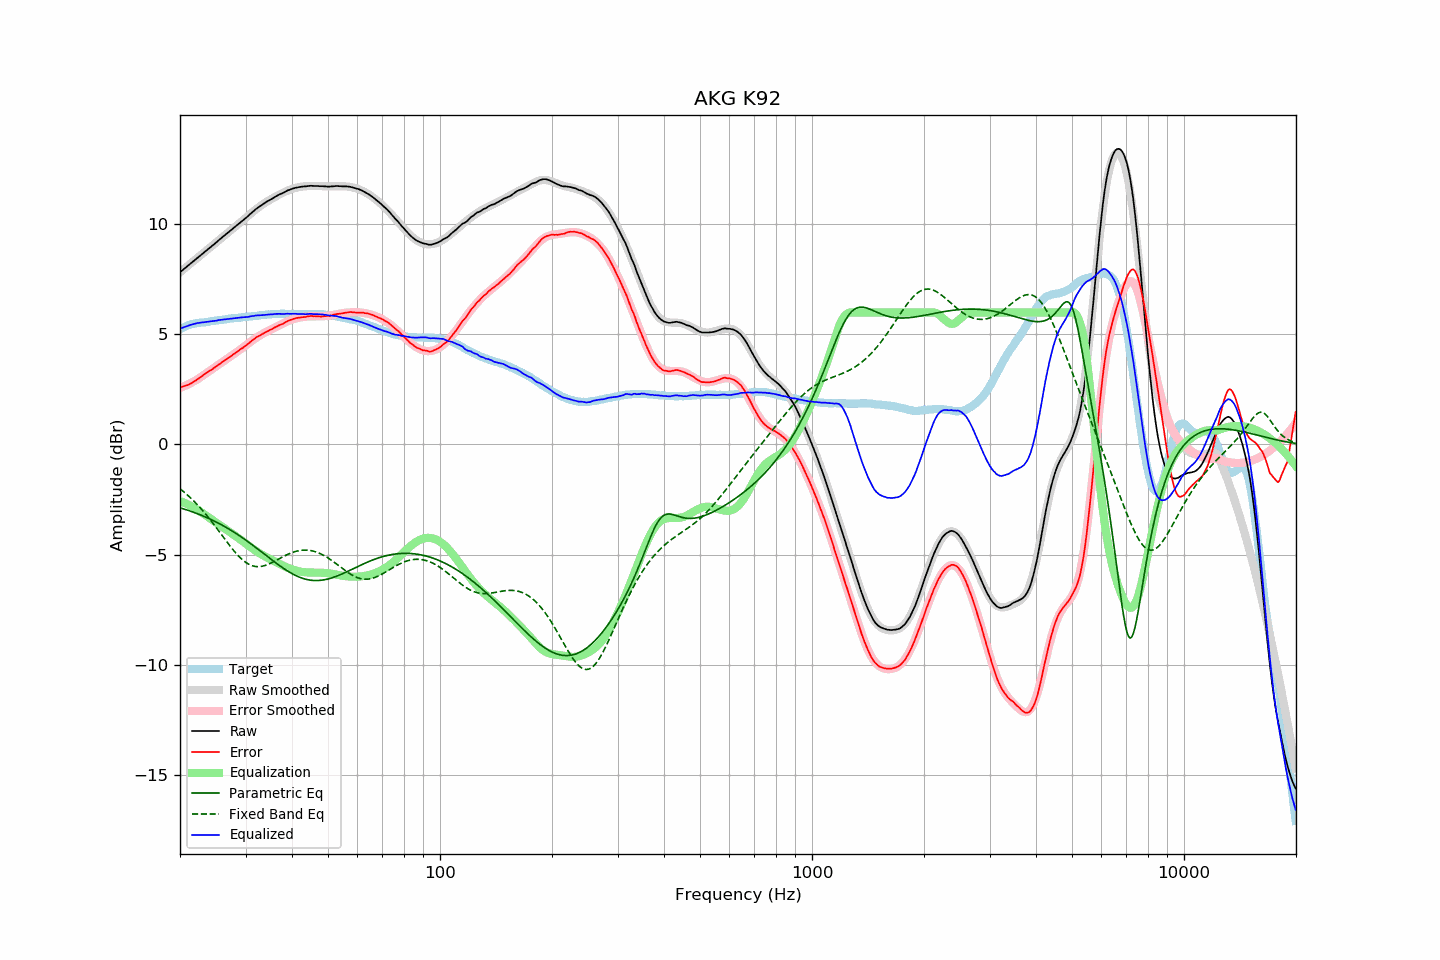

Values plotted in this chart, from the file beside it:
frequency, raw, error, smoothed, error_smoothed, equalization, parametric_eq, fixed_band_eq, equalized_raw, equalized_smoothed, target
20.00, 7.83, 2.59, 7.83, 2.57, -2.57, -2.88, -2.01, 5.26, 5.26, 5.23
20.20, 7.89, 2.61, 7.89, 2.60, -2.60, -2.90, -2.07, 5.29, 5.29, 5.27
20.40, 7.95, 2.64, 7.95, 2.63, -2.63, -2.92, -2.13, 5.32, 5.32, 5.31
20.61, 8.01, 2.66, 8.01, 2.66, -2.66, -2.95, -2.19, 5.34, 5.35, 5.34
20.81, 8.07, 2.69, 8.07, 2.70, -2.70, -2.97, -2.26, 5.37, 5.37, 5.38
21.02, 8.13, 2.71, 8.13, 2.73, -2.73, -2.99, -2.32, 5.40, 5.40, 5.42
21.23, 8.19, 2.75, 8.19, 2.77, -2.77, -3.02, -2.39, 5.42, 5.42, 5.44
21.44, 8.25, 2.79, 8.25, 2.80, -2.80, -3.04, -2.46, 5.44, 5.44, 5.46
21.66, 8.31, 2.83, 8.31, 2.84, -2.84, -3.07, -2.53, 5.46, 5.47, 5.48
21.87, 8.37, 2.88, 8.37, 2.88, -2.88, -3.10, -2.60, 5.49, 5.48, 5.49
22.09, 8.43, 2.92, 8.43, 2.93, -2.93, -3.12, -2.67, 5.50, 5.50, 5.51
22.31, 8.49, 2.97, 8.49, 2.97, -2.97, -3.15, -2.75, 5.52, 5.52, 5.52
22.54, 8.55, 3.02, 8.55, 3.02, -3.02, -3.18, -2.83, 5.53, 5.53, 5.53
22.76, 8.61, 3.07, 8.61, 3.07, -3.07, -3.21, -2.91, 5.54, 5.54, 5.54
22.99, 8.67, 3.13, 8.67, 3.12, -3.12, -3.24, -2.99, 5.55, 5.55, 5.54
23.22, 8.73, 3.18, 8.73, 3.17, -3.17, -3.27, -3.08, 5.56, 5.56, 5.55
23.45, 8.79, 3.23, 8.79, 3.22, -3.22, -3.30, -3.17, 5.57, 5.57, 5.56
23.69, 8.85, 3.28, 8.85, 3.27, -3.27, -3.33, -3.25, 5.58, 5.58, 5.57
23.92, 8.91, 3.33, 8.91, 3.32, -3.32, -3.37, -3.35, 5.59, 5.59, 5.58
24.16, 8.97, 3.37, 8.97, 3.37, -3.37, -3.40, -3.44, 5.59, 5.60, 5.60
24.40, 9.03, 3.41, 9.03, 3.42, -3.42, -3.43, -3.53, 5.60, 5.60, 5.62
24.65, 9.09, 3.47, 9.09, 3.48, -3.48, -3.47, -3.63, 5.61, 5.61, 5.62
24.89, 9.15, 3.52, 9.15, 3.53, -3.53, -3.51, -3.72, 5.62, 5.63, 5.63
25.14, 9.21, 3.57, 9.21, 3.58, -3.58, -3.54, -3.82, 5.63, 5.64, 5.64
25.39, 9.28, 3.63, 9.27, 3.63, -3.63, -3.58, -3.92, 5.65, 5.65, 5.65
25.65, 9.34, 3.67, 9.33, 3.68, -3.68, -3.62, -4.02, 5.66, 5.66, 5.66
25.91, 9.40, 3.73, 9.40, 3.73, -3.73, -3.66, -4.12, 5.67, 5.67, 5.66
26.16, 9.46, 3.78, 9.46, 3.78, -3.78, -3.70, -4.21, 5.68, 5.68, 5.67
26.43, 9.52, 3.83, 9.52, 3.83, -3.83, -3.74, -4.31, 5.69, 5.69, 5.68
26.69, 9.58, 3.89, 9.58, 3.88, -3.88, -3.78, -4.41, 5.70, 5.70, 5.69
26.96, 9.64, 3.93, 9.64, 3.93, -3.93, -3.82, -4.51, 5.70, 5.71, 5.71
27.23, 9.70, 3.98, 9.70, 3.98, -3.98, -3.87, -4.60, 5.71, 5.72, 5.72
27.50, 9.76, 4.03, 9.76, 4.03, -4.03, -3.91, -4.70, 5.72, 5.72, 5.73
27.77, 9.82, 4.09, 9.82, 4.08, -4.08, -3.96, -4.79, 5.74, 5.73, 5.73
28.05, 9.88, 4.13, 9.88, 4.13, -4.13, -4.00, -4.87, 5.74, 5.74, 5.75
28.33, 9.94, 4.19, 9.94, 4.18, -4.18, -4.05, -4.96, 5.75, 5.75, 5.75
28.62, 10.00, 4.24, 10.00, 4.24, -4.24, -4.10, -5.04, 5.76, 5.76, 5.76
28.90, 10.06, 4.29, 10.06, 4.29, -4.29, -4.15, -5.11, 5.77, 5.77, 5.77
29.19, 10.12, 4.35, 10.12, 4.34, -4.34, -4.20, -5.18, 5.78, 5.78, 5.77
29.48, 10.18, 4.38, 10.18, 4.40, -4.40, -4.25, -5.25, 5.78, 5.78, 5.79
29.78, 10.24, 4.44, 10.24, 4.45, -4.45, -4.30, -5.31, 5.78, 5.79, 5.79
30.08, 10.30, 4.49, 10.31, 4.51, -4.51, -4.35, -5.36, 5.79, 5.80, 5.80
30.38, 10.36, 4.56, 10.37, 4.56, -4.56, -4.40, -5.41, 5.79, 5.81, 5.80
30.68, 10.43, 4.61, 10.43, 4.62, -4.62, -4.45, -5.45, 5.81, 5.81, 5.82
30.99, 10.50, 4.68, 10.49, 4.67, -4.67, -4.51, -5.48, 5.83, 5.82, 5.82
31.30, 10.56, 4.73, 10.55, 4.72, -4.72, -4.56, -5.51, 5.83, 5.83, 5.83
31.61, 10.62, 4.78, 10.61, 4.78, -4.78, -4.62, -5.53, 5.84, 5.84, 5.84
31.93, 10.69, 4.84, 10.67, 4.83, -4.83, -4.67, -5.54, 5.86, 5.85, 5.85
32.24, 10.74, 4.89, 10.73, 4.87, -4.87, -4.73, -5.55, 5.86, 5.85, 5.84
32.57, 10.79, 4.92, 10.78, 4.92, -4.92, -4.78, -5.55, 5.87, 5.86, 5.86
32.89, 10.84, 4.97, 10.84, 4.97, -4.97, -4.84, -5.55, 5.87, 5.87, 5.87
33.22, 10.89, 5.01, 10.89, 5.01, -5.01, -4.90, -5.54, 5.88, 5.88, 5.88
33.55, 10.94, 5.05, 10.94, 5.05, -5.05, -4.95, -5.52, 5.89, 5.89, 5.89
33.89, 10.99, 5.09, 10.99, 5.09, -5.09, -5.01, -5.50, 5.89, 5.89, 5.90
34.23, 11.04, 5.13, 11.03, 5.13, -5.13, -5.07, -5.47, 5.90, 5.90, 5.90
34.57, 11.08, 5.16, 11.08, 5.17, -5.17, -5.12, -5.44, 5.91, 5.91, 5.91
34.92, 11.12, 5.21, 11.12, 5.21, -5.21, -5.18, -5.41, 5.91, 5.91, 5.91
35.27, 11.16, 5.24, 11.16, 5.24, -5.24, -5.24, -5.38, 5.91, 5.92, 5.92
35.62, 11.20, 5.27, 11.21, 5.28, -5.28, -5.29, -5.34, 5.92, 5.93, 5.93
35.97, 11.25, 5.32, 11.25, 5.32, -5.32, -5.35, -5.30, 5.93, 5.93, 5.93
... 635 more rows
